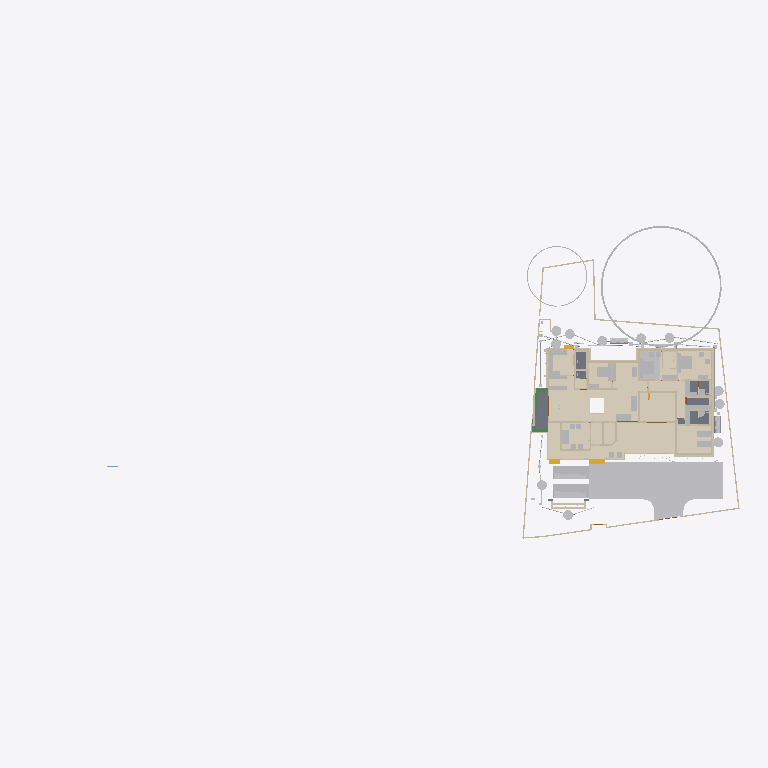
Plan cut of the same IFC building model at storey 'Footing' (level -0.87 m, cut at 0.53 m), seen from above with north up, elements coloured by IFC class (only those large enough to see are counted): 48 other elements (light grey), 47 walls (beige), 12 coverings (cream), 5 slabs (grey), 3 beams (green), 3 stair flights (yellow). Cut surfaces are drawn darker.
Extent 101.4 m × 45.0 m × 24.6 m (x, y, z). Storeys (10): Footing at -0.87 m; 00 at 0.00 m; Verandah at 0.00 m; Plumbing at 0.00 m; Electrical at 0.00 m; GF at 0.45 m; GFLintel at 2.55 m; FF at 3.45 m; schedule at 5.00 m; FFtop at 5.70 m. Elements (1151): 279 IfcWall, 250 IfcBeam, 84 IfcPipeSegment, 63 IfcFurniture, 53 IfcWindow, 50 IfcDoor, 50 IfcReinforcingBar, 48 IfcCovering, 44 IfcColumn, 29 IfcGeographicElement, 23 IfcDistributionChamberElement, 23 IfcLightFixture.

HEADER;
FILE_DESCRIPTION(('ViewDefinition[DesignTransferView]'),'2;1');
FILE_NAME('Sreekesh.ifc','2026-04-21T13:15:31+05:30',(),(),'IfcOpenShell 0.8.5','Bonsai 0.8.5','Nobody');
FILE_SCHEMA(('IFC4X3'));
ENDSEC;
DATA;
#1=IFCPROJECT('0aPvmvJuf5owphcfiKWAsN',$,'My Project',$,$,$,$,(#14,#26),#9);
#30=IFCSITE('3jTVXq97zE2OZTfzZH9iYT',$,'My Site',$,$,#53,$,$,$,$,$,$,$,$);
#211744=IFCSITE('2pH2ecD1v9bgK8psTEcl$_',$,'Site',$,$,#211760,#211754,$,$,(8,52,49,300000),(76,38,36,300000),$,$,$);
#36=IFCBUILDING('3Bt1MypEf4fuqFfshm9kTs',$,'My Building',$,$,#59,$,$,$,$,$,$);
#333137=IFCBUILDING('2u05Cn$TD6OPdaLJzvNsxO',$,'GFWall',$,$,#333157,$,$,$,$,$,$);
#339211=IFCBUILDING('002Xt49mzDahM74jmffgUi',$,'GF-P',$,$,#339231,$,$,$,$,$,$);
#42=IFCBUILDINGSTOREY('3Yt8GBe1vE1Byt_$JKaQnQ',$,'GF',$,$,#7313,$,$,$,$);
#8023=IFCBUILDINGSTOREY('3LNq90aff4Xhn4xfthWyFx',$,'00',$,$,#8039,$,$,$,$);
#71986=IFCBUILDINGSTOREY('1ZF$IMkzjA5efl8XVVA8ry',$,'FFtop',$,$,#72046,$,$,$,$);
#72129=IFCBUILDINGSTOREY('1Nt2vvvNTB5u0X$NIke4ti',$,'GFLintel',$,$,#280967,$,$,$,$);
#83382=IFCBUILDINGSTOREY('2do7yjy$r1eOSN7_GxsK9f',$,'FF',$,$,#83409,$,$,$,$);
#301077=IFCBUILDINGSTOREY('1n3LFyF6X708Cvo1r86gbR',$,'Footing',$,$,#301097,$,$,$,$);
#360055=IFCBUILDINGSTOREY('2kU8qRmBnF7foRmD37T33I',$,'Verandah',$,$,#360071,$,$,$,$);
#367233=IFCBUILDINGSTOREY('3r39yX7tr10xAjP1zlM9FN',$,'Plumbing',$,$,#367249,$,$,$,$);
#436766=IFCBUILDINGSTOREY('2CUKbd$of0Yx1yz6tYDaJY',$,'schedule',$,$,#436793,$,$,$,$);
#442969=IFCBUILDINGSTOREY('0sffW$JV12jOzJZIPBAWvQ',$,'Electrical',$,$,#442985,$,$,$,$);
#363541=IFCCOURSE('0hYJyXEsXANxqeScN2ddTn',$,'Course',$,$,#364727,#363556,$,$);
#330851=IFCCOVERING('3kms8ObvT2A83v6EkiQCtZ',$,'Covering',$,$,#332110,#330862,$,$);
#345031=IFCCOVERING('3RPlCoLTXEkg2LQ5VmhLHT',$,'Covering',$,$,#361378,#345042,$,$);
#339298=IFCCOVERING('0RcNbxwC1BPO6vPsSe5hv0',$,'Covering',$,$,#339326,#339309,$,$);
#344036=IFCCOVERING('0d2zgKDdP8dwFGBu$GD38F',$,'Covering',$,$,#344995,#344047,$,$);
#158109=IFCGEOGRAPHICELEMENT('1ICn9VC11DLu$jSeyjW6na',$,'GeographicElement',$,$,#159277,#158141,$,$);
#344009=IFCCOVERING('2wUE701ff3ZBcv_UhuFthK',$,'Covering',$,$,#344035,#344020,$,$);
#339327=IFCCOVERING('2gdKm_COPCGQt2$pqnEIyy',$,'Covering',$,$,#339363,#339338,$,$);
#343848=IFCCOVERING('0UuWKOFoDDYvmplRYi7h7d',$,'Covering',$,$,#343876,#343859,$,$);
#146729=IFCVEHICLE('0zRPRsukT96P6cuFPGiKs1',$,'Vehicle',$,$,#189086,#146742,$,$);
#70155=IFCVEHICLE('3fs_92XJnE9xh12t4cEAUA',$,'Vehicle',$,$,#189081,#70187,$,$);
#330794=IFCSLAB('2m4RWmARb8ng3Ygm017ww6',$,'Slab',$,$,#332135,#330805,$,$);
#343982=IFCCOVERING('3pEdpTjbjFLQ$oJNw_068r',$,'Covering',$,$,#428634,#343993,$,$);
#343931=IFCCOVERING('0kYX189Jf7CBGn9ceIdHnd',$,'Covering',$,$,#343981,#343942,$,$);
#396658=IFCEARTHWORKSFILL('2kmR9kAlrAR8iK2Kv7W0RA',$,'Slab',$,$,#396867,#396657,$,.BACKFILL.);
#309133=IFCWALL('2VcyNDgMn9VgDTDYN_$YR$',$,'Wall',$,$,#315096,#309144,$,$);
#330623=IFCSLAB('2hl_cfSjf0sAYKs4IehkNU',$,'Slab',$,$,#330653,#330634,$,$);
#330504=IFCSLAB('03xIm3ukzAoQYSdD2H4JTp',$,'Slab',$,$,#330534,#330515,$,$);
#343877=IFCCOVERING('3Wi1uDf0TEzBEG7DUo_LFE',$,'Covering',$,$,#343903,#343888,$,$);
#66022=IFCWALL('2FUeR5sFb9uwjJGdeVWABU',$,'Wall',$,$,#431152,#66028,$,$);
#343904=IFCCOVERING('2DZod39rv4RxPbk5$8U$JL',$,'Covering',$,$,#344990,#343915,$,$);
#411113=IFCFURNITURE('24hcVyXrH4tf35GE4proyw',$,'Furniture',$,$,#412590,#411112,$,$);
#411894=IFCFURNITURE('1aP3zeWsL0ZQXEuRipuWXs',$,'Furniture',$,$,#412425,#411893,$,$);
#330654=IFCSLAB('0zeqns1fb6GQhZZBUNJUl9',$,'Slab',$,$,#332120,#330665,$,$);
#158156=IFCGEOGRAPHICELEMENT('2JlHSkVhjCZPlJyc1W8A6K',$,'GeographicElement',$,$,#159282,#158188,$,$);
#65997=IFCWALL('1DC2$ngnnDR8Q9h6mAR0js',$,'Wall',$,$,#345521,#66003,$,$);
#330680=IFCSLAB('2fqwCXX4D8Vwt6ELtzQYwL',$,'Slab',$,$,#332125,#330691,$,$);
#3067=IFCWALL('3GZ$skLXf6OgGR8mfLciD_',$,'Wall',$,$,#333298,#3073,$,$);
#406470=IFCFURNITURE('0TjK6ZDxX03eSWHk61hTjB',$,'Furniture',$,$,#412535,#406469,$,$);
#285749=IFCWALL('23M4dZECv7RPP4RWKkyrhY',$,'Wall.082',$,$,#435018,#285760,$,$);
#222195=IFCWALL('2ixJvC9dH599amejUM2w6G',$,'Wall',$,$,#293165,#222215,$,$);
#3520=IFCWALL('1kfIyPN_b4JPSDED46DDvv',$,'Wall',$,$,#333253,#3526,$,$);
#309107=IFCWALL('01iQiyD9jF981ZNgDvXuAr',$,'Wall',$,$,#315514,#309118,$,$);
#410217=IFCFURNITURE('17qZxJfnjAUwxgeyWuttn3',$,'Furniture',$,$,#412300,#410216,$,$);
#90359=IFCWALL('3p_Mlr$7n7WPwtZxEevqS4',$,'Wall',$,$,#333323,#90370,$,$);
#405120=IFCFURNITURE('1qta$LkA5AceF3Xp8O0QAN',$,'Furniture',$,$,#412435,#405119,$,$);
#369916=IFCCOVERING('3HWV9OZZz6DxRQIJbYTFsv',$,'Covering',$,$,#371503,#369932,$,$);
#406302=IFCFURNITURE('0QVhsRe3v2xh1mazg7g3pY',$,'Furniture',$,$,#412530,#406301,$,$);
#18348=IFCWALL('1c7n2BYDr8yh53xvaRXxqS',$,'Wall',$,$,#333238,#18359,$,$);
#497548=IFCTANK('3oAoB5BAv6UPrrU3xjv_yM',$,'Tank',$,$,#498215,#497561,$,$);
#408776=IFCFURNITURE('2bin7WsULDjPeLfYKRFVAv',$,'Furniture',$,$,#412375,#408775,$,$);
#409924=IFCFURNITURE('3pKgwG2ITCbQ1PcX8XbhFK',$,'Furniture',$,$,#412455,#409923,$,$);
#411646=IFCFURNITURE('0T3ErBLYfCbANjLJsek21j',$,'Furniture.012',$,$,#412420,#411645,$,$);
#404753=IFCFURNITURE('1ZMS8SRrzDlwZAJNK6Cc1b',$,'Furniture',$,$,#412365,#404752,$,$);
#332270=IFCBEAM('2xaS$r06b4vf3tMS9n7DUs',$,'Beam',$,$,#360247,#332289,$,$);
#41614=IFCSTAIRFLIGHT('3mjK21MVj5Wxp88atmNL9l',$,'StairFlight',$,$,#143920,#41646,$,2,1,0.150000005960464,0.25,.STRAIGHT.);
#497623=IFCWASTETERMINAL('34NU5aFADBEgYRsNmq3pIl',$,'WasteTerminal',$,$,#497862,#497635,$,$);
#497694=IFCWASTETERMINAL('1XuilkAkDB38OuZ8CHnFJv',$,'WasteTerminal',$,$,#497872,#497705,$,$);
#431884=IFCWASTETERMINAL('1OWuyMCJP2_OZApOQstq1c',$,'WasteTerminal',$,$,#434053,#431895,$,$);
#432857=IFCWASTETERMINAL('291ZfaJMX2QgzA0yx6Dgbh',$,'WasteTerminal',$,$,#433019,#432868,$,$);
#433626=IFCWASTETERMINAL('0Ad29SWDzBMQDSnJqygR91',$,'WasteTerminal',$,$,#434503,#433637,$,$);
#415580=IFCTANK('0zlhS4RPL7lRfPwGcdKWnU',$,'Tank',$,$,#498561,#415579,$,$);
#432078=IFCWASTETERMINAL('3_QFW0rpD0fOfz0D8Sh78w',$,'WasteTerminal',$,$,#432280,#432089,$,$);
#414475=IFCWASTETERMINAL('1uBGk1gxzE9hTrqFRynQQB',$,'WasteTerminal',$,$,#498220,#414474,$,$);
#226167=IFCWALL('1JVywoPUH41xuuLQv_Mf23',$,'Wall.082',$,$,#434788,#226178,$,$);
#414527=IFCWASTETERMINAL('0v1hqfc$r1$wf5R2fPkqwY',$,'WasteTerminal',$,$,#434498,#414526,$,$);
#345472=IFCWALL('0yhntx_XHBtOwqFxJIUy0e',$,'Wall.082',$,$,#345566,#345483,$,$);
#309159=IFCWALL('1V_dIHu1r0A9eGkskasoOA',$,'Wall',$,$,#316323,#309170,$,$);
#407831=IFCFURNITURE('0$8OaL6CrEzA8J2kAFn5MP',$,'Furniture',$,$,#412575,#407830,$,$);
#4009=IFCWALL('2lHSG51rHEfeNsY_Rnf304',$,'Wall',$,$,#333173,#4020,$,$);
#3151=IFCWALL('2frHB1bR9FtP23RXamn7Ko',$,'Wall',$,$,#333488,#3162,$,$);
#414421=IFCWASTETERMINAL('3h7h8u_I98lOH4BWXVcUCV',$,'WasteTerminal',$,$,#498596,#414420,$,$);
#285691=IFCWALL('3FXX66X1H7gQUhINB1ZqHj',$,'Wall.082',$,$,#434912,#285702,$,$);
#18042=IFCWALL('3bhXUDB39FaPZW_NASdZlT',$,'Wall',$,$,#333503,#18053,$,$);
#18016=IFCWALL('2qNYwIywzDnw0eOADeB3_0',$,'Wall',$,$,#333363,#18027,$,$);
#65947=IFCWALL('08s$eE7qfC1vtHJbeTdsNK',$,'Wall',$,$,#434943,#65953,$,$);
#434054=IFCWASTETERMINAL('07hSMs10X3ZeJiqirBTT1k',$,'WasteTerminal',$,$,#498591,#434065,$,$);
#18525=IFCWALL('2nl9frQ2v9fwHEG6jroVG1',$,'Wall',$,$,#333413,#18536,$,$);
#431417=IFCPIPESEGMENT('2Jbog8WJb7YeRM_yzNepbx',$,'PipeSegment',$,$,#431476,#431451,$,.FLEXIBLESEGMENT.);
#65878=IFCWALL('1RxXXtAKb3$uqm3spal5Ab',$,'Wall.049',$,$,#434824,#65884,$,$);
#110356=IFCWALL('3Jc2L501zCIf2lBfrewdbK',$,'Wall',$,$,#434868,#110367,$,$);
#18672=IFCWALL('0s5YaOi8jF58ocUKtzFB68',$,'Wall',$,$,#333183,#18683,$,$);
#8133=IFCWALL('2NV9tTUID8IOq7fV7oI$I_',$,'Wall',$,$,#149410,#8144,$,$);
#497595=IFCWASTETERMINAL('1nTxPfVaHFBO8bUwPLJflt',$,'WasteTerminal',$,$,#497622,#497607,$,$);
#18646=IFCWALL('20GHUXbGDFDBHE5XphavUy',$,'Wall',$,$,#333423,#18657,$,$);
#101757=IFCWALL('3Re5U6AfH5hRjhCU8HzlUQ',$,'Wall',$,$,#149415,#101777,$,$);
#18194=IFCWALL('1AbV9w0nLBfPekv$ii5eki',$,'Wall',$,$,#333348,#18205,$,$);
#4130=IFCWALL('1AvIXg7ED1P9NhJbZDV_E1',$,'Wall',$,$,#333378,#4141,$,$);
#18392=IFCWALL('2Hkjxieqv1Fue5ySQ6NeWL',$,'Wall',$,$,#333293,#18403,$,$);
#409252=IFCFURNITURE('0_rDbuDo58VxsMmqMXWGXl',$,'Furniture',$,$,#412380,#409251,$,$);
#411564=IFCFURNITURE('0yYwZAg3jFQvkxBxQ0MGp1',$,'Furniture',$,$,#412415,#411563,$,$);
#41688=IFCSTAIRFLIGHT('0VcD2gJAfBIuw$lMxDzKKO',$,'StairFlight',$,$,#283276,#118718,$,2,1,0.150000005960464,0.25,.STRAIGHT.);
#4072=IFCWALL('0Y3rN168r7Jxb0OqetfU7X',$,'Wall',$,$,#333448,#4083,$,$);
#415746=IFCFURNITURE('3yBfXLRlTBsgTYXSazakzr',$,'Furniture',$,$,#415789,#415761,$,$);
#447119=IFCFURNITURE('0cpUxHaRXB69Q$HVyNESLj',$,'Furniture',$,$,#447168,#447133,$,$);
#406109=IFCFURNITURE('055N_$xmX9ZQbc0CYFtvE3',$,'Furniture',$,$,#412440,#406108,$,$);
#2872=IFCWALL('0VICnwrYLCM9IhHcjSiD9g',$,'Wall',$,$,#333268,#2879,$,$);
#120632=IFCWALL('2Lqjpf9Aj0Vh1iBvOWYUCR',$,'Wall',$,$,#333458,#120643,$,$);
#328180=IFCWALL('0ABhG_1I127Plb3g$lDZDb',$,'Wall',$,$,#360097,#328200,$,$);
#205023=IFCWALL('2UCXlaZiz9gRZ4iLCU3mzL',$,'Wall',$,$,#333473,#205034,$,$);
#308639=IFCWALL('0UYp14YpP1MAW0yCb4nw87',$,'Wall',$,$,#315836,#308650,$,$);
#327920=IFCBEAM('1u9voof95Cp8BkjJqPE6_U',$,'Beam',$,$,#360277,#327939,$,$);
#308821=IFCWALL('1i1s3DTsXFIxiXVYQrmqhu',$,'Wall',$,$,#317395,#308832,$,$);
#16913=IFCWALL('3FSYpd1tn9SgCqZ8sPMfkT',$,'Wall',$,$,#465675,#16924,$,$);
#327954=IFCBEAM('0sP03oSW15$QcfoTPLiBso',$,'Beam',$,$,#360297,#327973,$,$);
#436119=IFCPIPESEGMENT('0Ins4u5i19XO17trhKxKii',$,'PipeSegment',$,$,#436198,#436153,$,.FLEXIBLESEGMENT.);
#405329=IFCFURNITURE('2ixD7L4W9Bx8pq5JDxu0EW',$,'Furniture',$,$,#488280,#405328,$,$);
#4251=IFCWALL('0Bt3ZVIAf4Xxxu9dLd3uEo',$,'Wall',$,$,#333208,#4262,$,$);
#411257=IFCFURNITURE('3InpbPAMj2MBzrSOMYlvHV',$,'Furniture',$,$,#412460,#411256,$,$);
#411752=IFCFURNITURE('3keQdM9i5FJ9JBwmsM_Qg3',$,'Furniture',$,$,#412395,#411751,$,$);
#2959=IFCWALL('3OEI3BHmD4XPtrMwXvI884',$,'Wall',$,$,#333218,#2970,$,$);
#79990=IFCSTAIRFLIGHT('1DnY2XVefC_QhnIFzju6yh',$,'StairFlight',$,$,#427783,#148959,$,$,$,$,$,$);
#302305=IFCWALL('3X0ERYtZTF3BJUadwFxNGr',$,'Wall',$,$,#303149,#302316,$,$);
#4400=IFCWALL('2EfOldwLX0nA3x6s$146tT',$,'Wall',$,$,#333193,#4411,$,$);
#24001=IFCWALL('3hphgpD2b28xqT53FPskSj',$,'Wall',$,$,#333408,#24012,$,$);
#309185=IFCWALL('1RTxTTrCL8QeAofqzjoycv',$,'Wall',$,$,#314935,#309196,$,$);
#431714=IFCPIPESEGMENT('0pd7DooWn6XeV5YB87AKZa',$,'PipeSegment',$,$,#498526,#431748,$,.FLEXIBLESEGMENT.);
#308743=IFCWALL('3Tnn_JHV999eTqU$lk38Gu',$,'Wall',$,$,#316036,#308754,$,$);
#23938=IFCWALL('0ZZEq2syzEPfO9qD2AQWDv',$,'Wall',$,$,#333523,#23949,$,$);
#18431=IFCWALL('0_Fa$t1jbFZejYJKQtXQPU',$,'Wall',$,$,#334104,#18442,$,$);
#413911=IFCSANITARYTERMINAL('3sA1eoE299ufpxJw1HaYmz',$,'SanitaryTerminal',$,$,#431247,#497682,$,$);
#409702=IFCFURNITURE('0AyXzAPh113f0lYaDtTOE6',$,'Furniture',$,$,#412345,#409701,$,$);
#432166=IFCPIPESEGMENT('0tLcvRcXL2le8y4Ii9y0q8',$,'PipeSegment',$,$,#434483,#432200,$,.FLEXIBLESEGMENT.);
#414203=IFCSANITARYTERMINAL('1TZeRF9t54uwS6h95ZvvLS',$,'SanitaryTerminal',$,$,#431252,#414202,$,$);
#405275=IFCFURNITURE('0Tjm9jror8bPxG689sHAj8',$,'Furniture',$,$,#412315,#405274,$,$);
#407636=IFCFURNITURE('0VTCb1Evn558OH68N69Eaz',$,'Furniture',$,$,#412445,#407635,$,$);
#455671=IFCWALL('2YAlJNVev3pRllEdKZ4bs$',$,'Wall',$,$,#465105,#455718,$,$);
#431616=IFCPIPESEGMENT('11kLTOGtDDp9X3VHF1jqpK',$,'PipeSegment',$,$,#498521,#431650,$,.FLEXIBLESEGMENT.);
ENDSEC;
